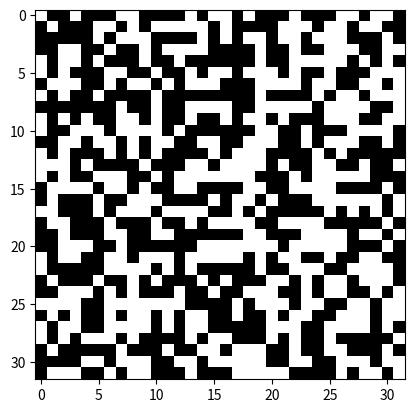
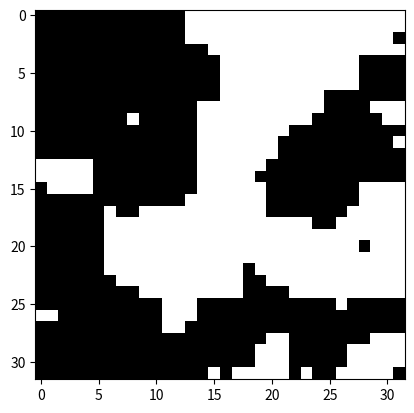

The matplotlib source for these figures, in order:
# -*- coding: utf-8 -*-
#test
import numpy as np
from matplotlib import pyplot as plt

#Functions
"Initialise un réseau carré (L,L) de spins."
def init_lattice(L=32):
    return 2*np.random.randint(2,size=(L,L))-1

"Calcule l'énergie de notre réseau de spins."
def energy(latt):
    E=0
    L=len(latt)
    for i in range(L-1):
        for j in range(L-1):
            E+=(latt[i][j]*latt[i][j+1]+latt[i][j]*latt[i+1][j])
    return -E

"Calcule la magnétisation de notre réseau."
def mag(latt):
    return np.sum(latt)
    
    
"Méthode de Monte-Carlo."
def MC(latt,N=10000,T=0.5):
    L=len(latt)
    for i in range(N):
        "On choisit un état au hasard"
        a=np.random.randint(L)
        b=np.random.randint(L)
        """
        On fait un nouveau réseau avec
        l'état choisi qui est inversé
        """
        nlatt=np.copy(latt)
        nlatt[a][b]=-latt[a][b]
        "On compare l'énergie des 2 réseaux"
        old_energy=energy(latt)
        new_energy=energy(nlatt)
        """
        Si l'énergie est plus faible, on
        fait le changement sinon on le
        fait suivant une certaine 
        probabilité seulement
        """
        if new_energy<old_energy:
            latt=nlatt
        else:
            nu=np.random.uniform(0,1)
            if nu<np.exp(-(new_energy-old_energy)/T):
                latt=nlatt
    return latt
    

#Main
latt=init_lattice()
E=energy(latt)
M=mag(latt)
print("Réseau initial d'énergie E={} et de magnétisation M={}".format(E,M))
plt.figure()
plt.imshow(latt,'binary')

nlatt=MC(latt)
nE=energy(nlatt)
nM=mag(nlatt)
print("Réseau final d'énergie E={} et de magnétisation M={}".format(nE,nM))
plt.figure()
plt.imshow(nlatt,'binary')
